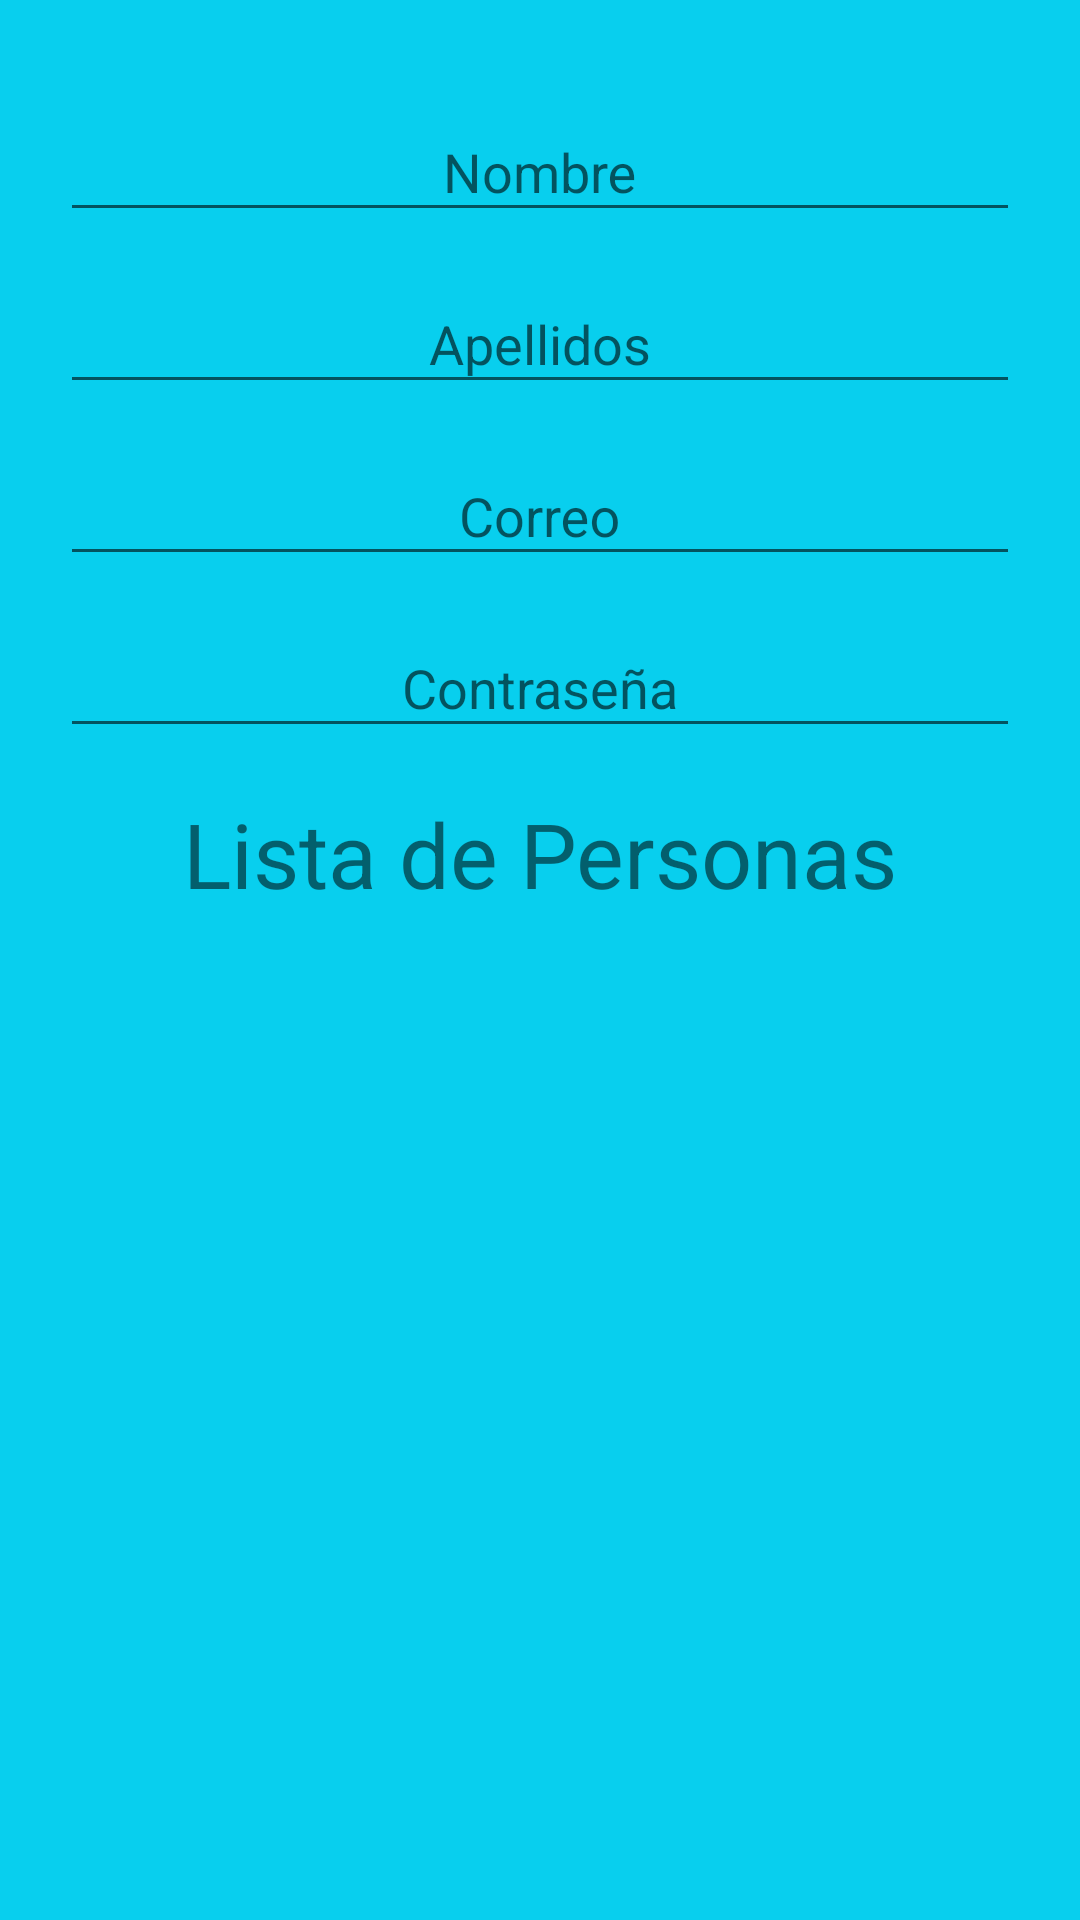

Here is an Android app screen rendered from its layout file. Give the layout XML and the strings, colors and styles it references.
<!-- AndroidManifest.xml: application theme AppTheme -->
<!-- res/layout/activity_home.xml -->
<?xml version="1.0" encoding="utf-8"?>
<LinearLayout xmlns:android="http://schemas.android.com/apk/res/android"
    xmlns:app="http://schemas.android.com/apk/res-auto"
    xmlns:tools="http://schemas.android.com/tools"
    android:layout_width="match_parent"
    android:layout_height="match_parent"
    android:background="@color/colorActivity"
    android:padding="20dp"
    android:orientation="vertical"
    tools:context=".Home">


    <android.support.design.widget.TextInputLayout
        android:layout_width="match_parent"
        android:layout_height="wrap_content"
        android:hint="Nombre"
        android:gravity="center">

        <EditText
            android:id="@+id/PersonaNombre"
            android:layout_width="match_parent"
            android:layout_height="wrap_content"
            android:paddingTop="15dp"
            android:ems="10"
            android:inputType="textPersonName"
            android:textColor="@color/colorblanco"
            android:maxLength="15"
            android:gravity="center"/>

    </android.support.design.widget.TextInputLayout>



    <android.support.design.widget.TextInputLayout
        android:layout_width="match_parent"
        android:layout_height="wrap_content"
        android:hint="Apellidos">

        <EditText
            android:id="@+id/PersonaApellidos"
            android:layout_width="match_parent"
            android:layout_height="wrap_content"
            android:paddingTop="15dp"
            android:ems="10"
            android:inputType="textPersonName"
            android:textColor="@color/colorblanco"
            android:maxLength="30"
            android:gravity="center"/>

    </android.support.design.widget.TextInputLayout>


    <android.support.design.widget.TextInputLayout
        android:layout_width="match_parent"
        android:layout_height="wrap_content"
        android:hint="Correo">

        <EditText
            android:id="@+id/PersonaCorreo"
            android:layout_width="match_parent"
            android:layout_height="wrap_content"
            android:paddingTop="15dp"
            android:ems="10"
            android:inputType="textPersonName"
            android:textColor="@color/colorblanco"
            android:maxLength="25"
            android:gravity="center"/>

    </android.support.design.widget.TextInputLayout>



    <android.support.design.widget.TextInputLayout
        android:layout_width="match_parent"
        android:layout_height="wrap_content"
        android:hint="Contraseña">

        <EditText
            android:id="@+id/PersonaContrasena"
            android:layout_width="match_parent"
            android:layout_height="wrap_content"
            android:paddingTop="15dp"
            android:ems="10"
            android:inputType="textPassword"
            android:textColor="@color/colorblanco"
            android:maxLength="15"
            android:gravity="center"/>

    </android.support.design.widget.TextInputLayout>


    <LinearLayout
        android:layout_width="wrap_content"
        android:layout_height="wrap_content"
        android:orientation="vertical"
        android:gravity="center">

        <TextView
            android:layout_margin="15dp"
            android:layout_width="match_parent"
            android:layout_height="wrap_content"
            android:text="Lista de Personas"
            android:gravity="center"
            android:textSize="30dp"/>


        <ListView
            android:id="@+id/List_datosPerson"
            android:layout_width="match_parent"
            android:layout_height="match_parent"/>

    </LinearLayout>







</LinearLayout>
<!-- resources referenced by this layout -->
<resources>
  <color name="colorActivity">#08CFEE</color>
  <color name="colorblanco">#F8F8F7</color>
  <style name="AppTheme" parent="Theme.AppCompat.Light.DarkActionBar">
          
      </style>
</resources>
